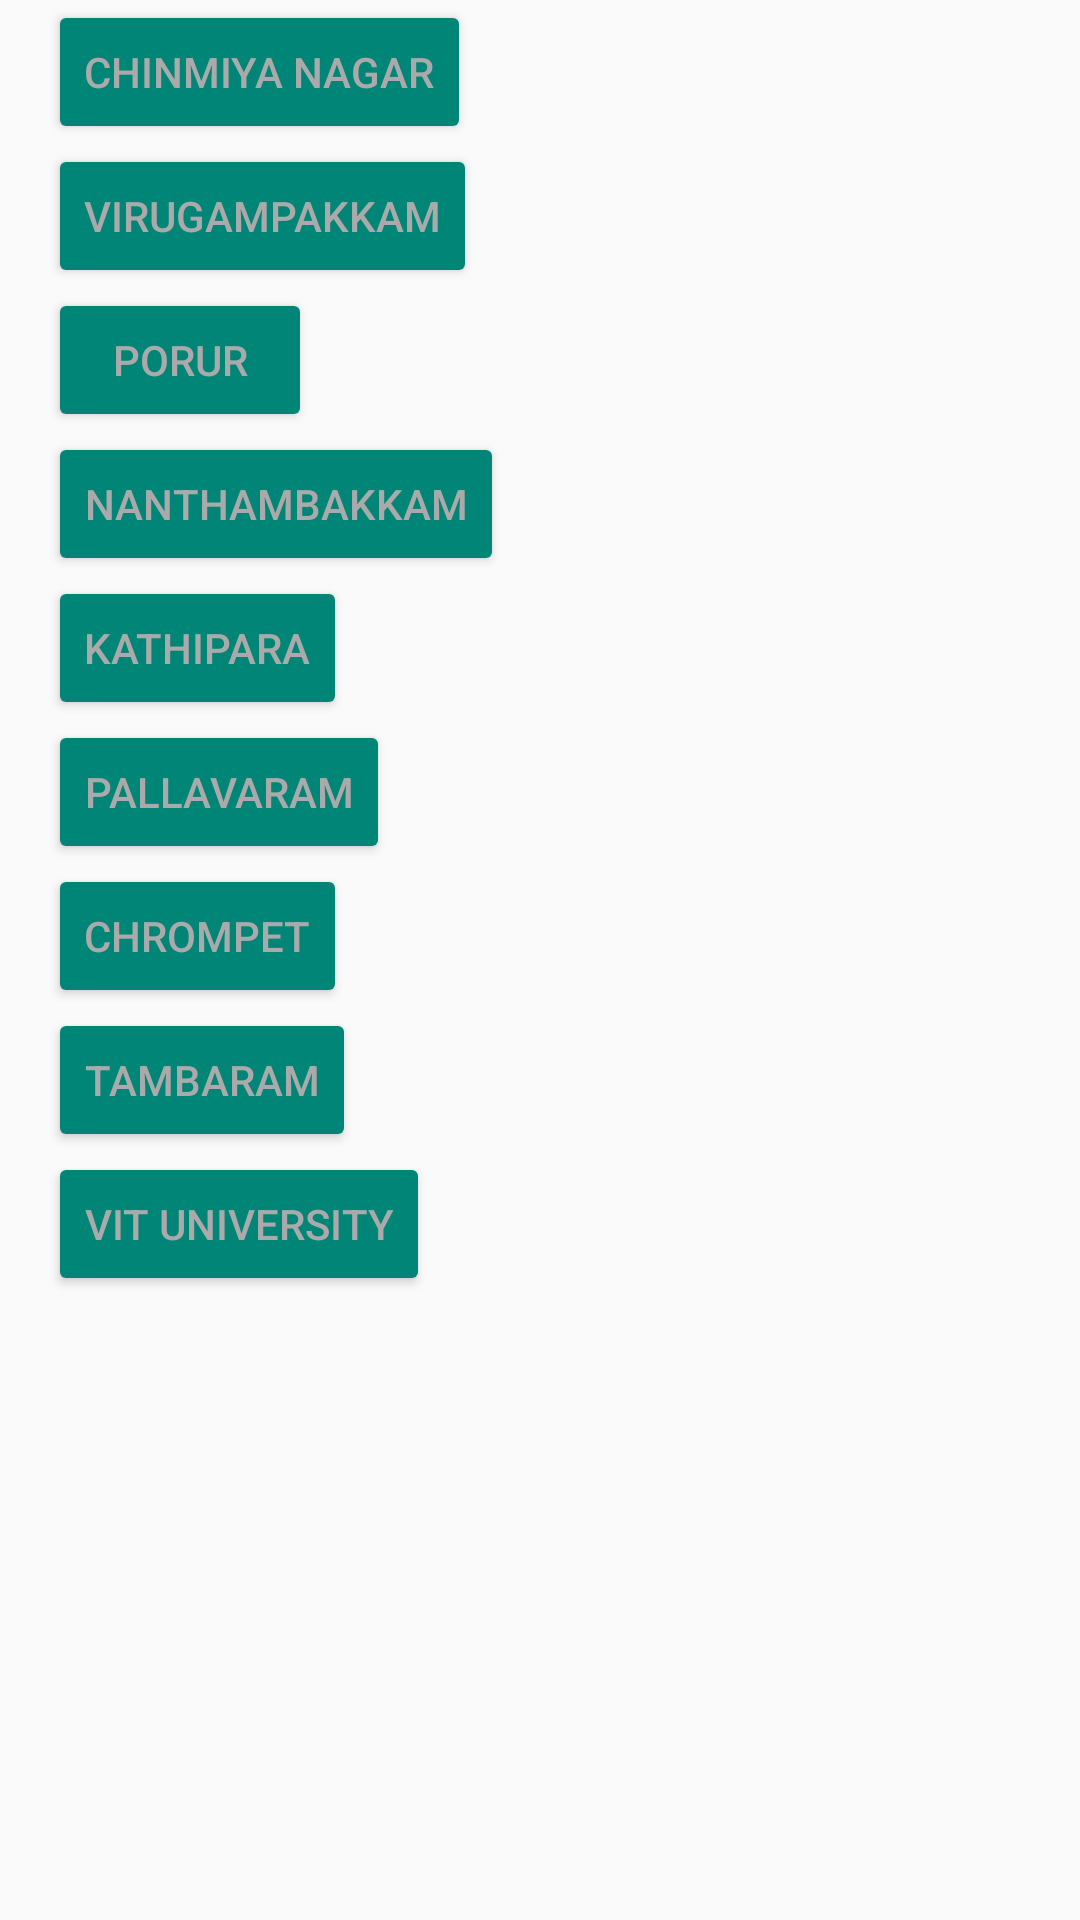

The Android layout XML behind this screen, and the referenced resources:
<!-- AndroidManifest.xml: application theme AppTheme -->
<!-- res/layout/activity_route7.xml -->
<LinearLayout xmlns:android="http://schemas.android.com/apk/res/android"
    android:layout_width="match_parent"
    android:layout_height="match_parent"
    android:orientation="vertical"
    android:paddingLeft="16dp"
    android:paddingRight="16dp" >
    <ScrollView
        android:layout_width="match_parent"
        android:layout_height="match_parent">

        <LinearLayout
            android:orientation="vertical"
            android:layout_width="match_parent"
            android:layout_height="match_parent"
            >
            <Button
                android:text="CHINMIYA NAGAR"
                android:textColor="@android:color/darker_gray"
                android:onClick="chinmiyanagar"
                android:layout_width="wrap_content"
                android:layout_height="wrap_content" />
            <Button
                android:text="VIRUGAMPAKKAM"
                android:textColor="@android:color/darker_gray"
                android:onClick="virugampakkam"
                android:layout_width="wrap_content"
                android:layout_height="wrap_content" />
            <Button
                android:text="PORUR"
                android:textColor="@android:color/darker_gray"
                android:onClick="porur"
                android:layout_width="wrap_content"
                android:layout_height="wrap_content" />
            <Button
                android:text="NANTHAMBAKKAM"
                android:textColor="@android:color/darker_gray"
                android:onClick="nanthambakkam"
                android:layout_width="wrap_content"
                android:layout_height="wrap_content" />
            <Button
                android:text="KATHIPARA"
                android:textColor="@android:color/darker_gray"
                android:onClick="kathipara"
                android:layout_width="wrap_content"
                android:layout_height="wrap_content" />
            <Button
                android:text="PALLAVARAM"
                android:textColor="@android:color/darker_gray"
                android:onClick="pallavaram"
                android:layout_width="wrap_content"
                android:layout_height="wrap_content" />
            <Button
                android:text="CHROMPET"
                android:textColor="@android:color/darker_gray"
                android:onClick="chrompet"
                android:layout_width="wrap_content"
                android:layout_height="wrap_content" />
            <Button
                android:text="TAMBARAM"
                android:onClick="tambaram"
                android:textColor="@android:color/darker_gray"
                android:layout_width="wrap_content"
                android:layout_height="wrap_content" />
            <Button
                android:text="VIT UNIVERSITY"
                android:textColor="@android:color/darker_gray"
                android:onClick="vit"
                android:layout_width="wrap_content"
                android:layout_height="wrap_content" />

        </LinearLayout>


    </ScrollView>
</LinearLayout>
<!-- resources referenced by this layout -->
<resources>
  <style name="AppTheme" parent="Theme.AppCompat.Light.DarkActionBar">
          
          <item name="colorPrimary">#008577</item>
          <item name="colorPrimaryDark">#00574B</item>
          <item name="colorAccent">@color/colorAccent</item>
          <item name="colorButtonNormal">#008577</item>
      </style>
  <color name="colorAccent">#D81B60</color>
</resources>
